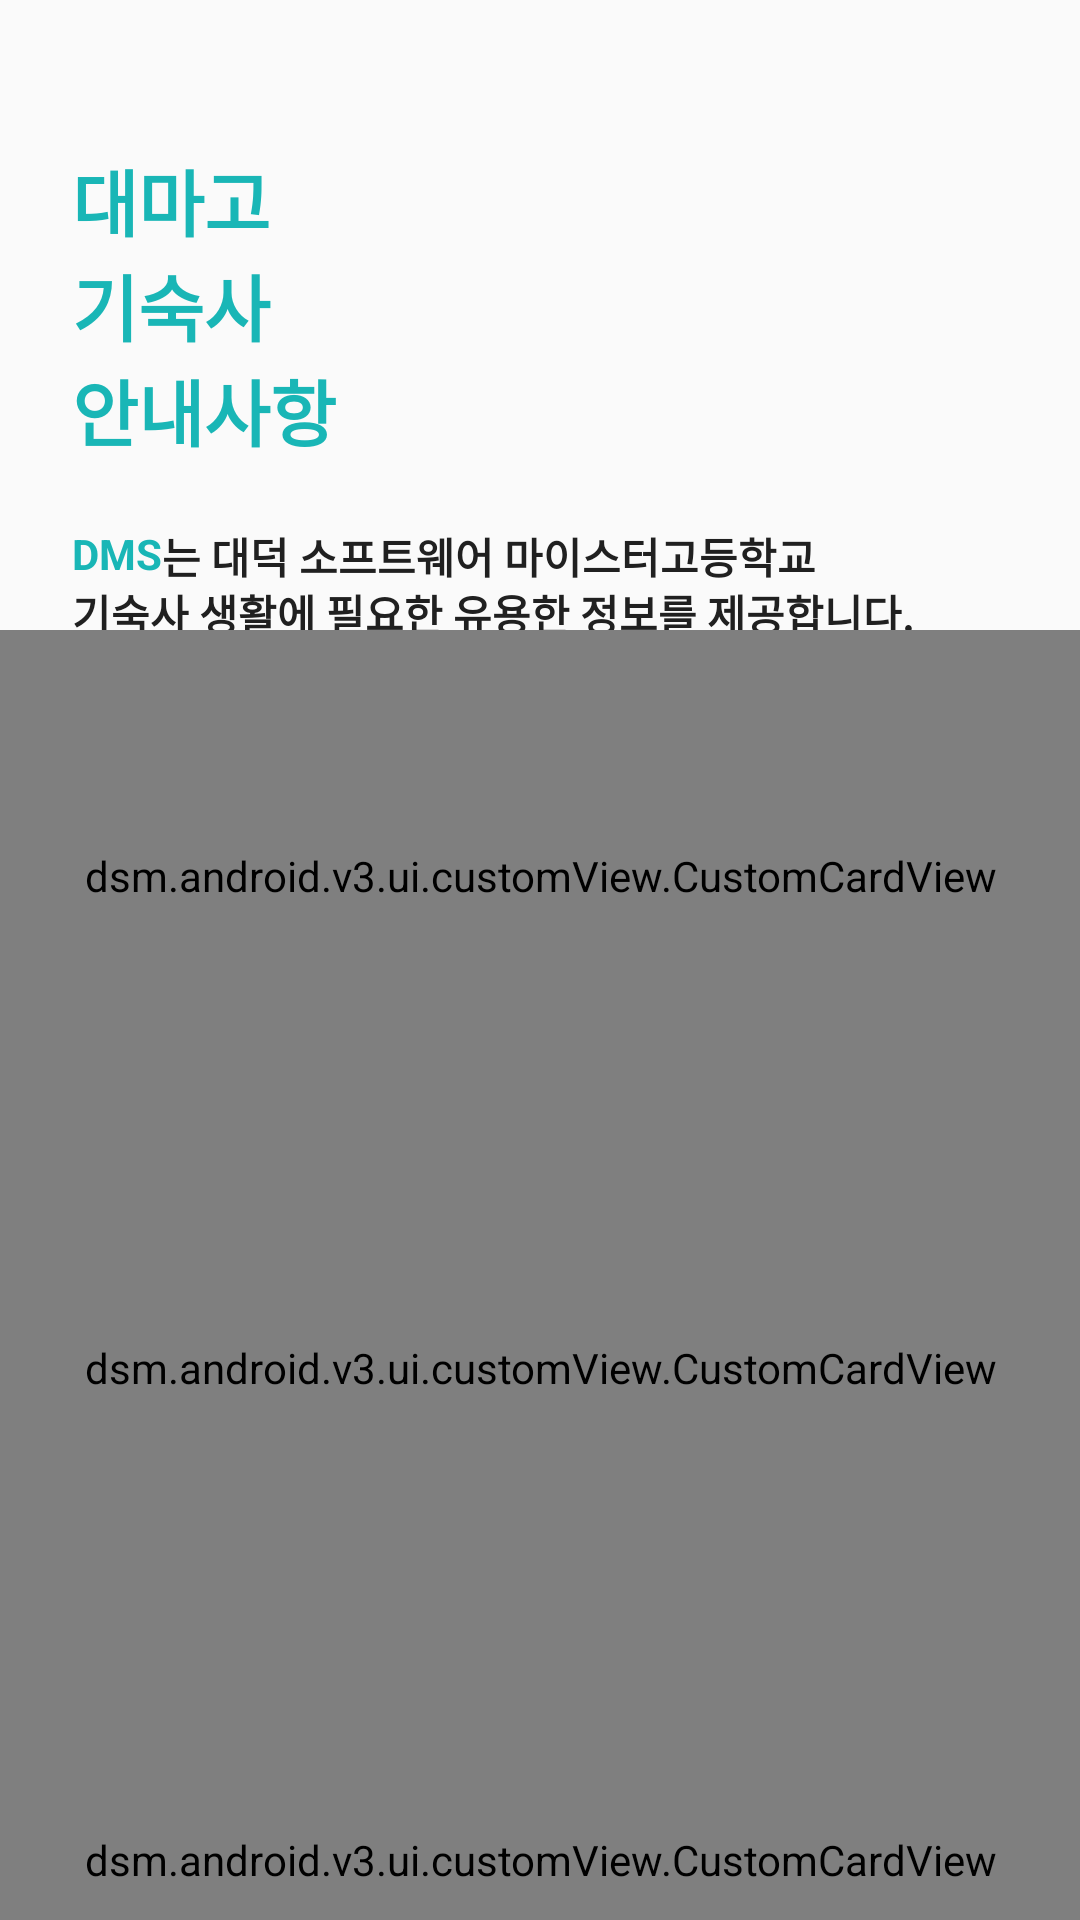

The Android layout XML behind this screen, and the referenced resources:
<!-- AndroidManifest.xml: application theme AppTheme -->
<!-- res/layout/fragment_notice_question.xml -->
<?xml version="1.0" encoding="utf-8"?>
<android.support.constraint.ConstraintLayout
        xmlns:android="http://schemas.android.com/apk/res/android"
        xmlns:app="http://schemas.android.com/apk/res-auto"
        android:layout_width="match_parent"
        android:layout_height="match_parent"
        >

    <TextView
            android:layout_width="wrap_content"
            android:layout_height="wrap_content"
            android:text="@string/notice_title"
            android:textSize="24sp"
            android:textStyle="bold"
            android:textColor="@color/colorPrimary"
            android:layout_marginTop="49dp"
            android:layout_marginLeft="24dp"
            android:id="@+id/notice_title_tv"
            app:layout_constraintTop_toTopOf="parent"
            app:layout_constraintStart_toStartOf="parent"
            app:layout_constraintEnd_toEndOf="parent"
            app:layout_constraintBottom_toBottomOf="parent"
            app:layout_constraintVertical_bias="0.0"
            app:layout_constraintHorizontal_bias="0.0"
            />

    <TextView
            android:layout_width="wrap_content"
            android:layout_height="wrap_content"
            android:text="@string/notice_description_highlight"
            android:textStyle="bold"
            android:textColor="@color/colorPrimary"
            android:textSize="14sp"
            android:id="@+id/notice_description1_tv"
            app:layout_constraintStart_toStartOf="parent"
            android:layout_marginStart="24dp"
            app:layout_constraintEnd_toEndOf="parent"
            app:layout_constraintBottom_toBottomOf="parent"
            app:layout_constraintVertical_bias="0.0"
            app:layout_constraintHorizontal_bias="0.0"
            app:layout_constraintTop_toBottomOf="@+id/notice_title_tv"
            android:layout_marginTop="21dp"
            />

    <TextView
            android:id="@+id/notice_description2_tv"
            android:layout_width="wrap_content"
            android:layout_height="wrap_content"
            android:text="@string/notice_description"
            android:textStyle="bold"
            android:textColor="@color/colorGray800"
            android:textSize="14sp"
            app:layout_constraintStart_toEndOf="@+id/notice_description1_tv"
            app:layout_constraintEnd_toEndOf="parent"
            app:layout_constraintBottom_toBottomOf="parent"
            app:layout_constraintVertical_bias="0.0"
            app:layout_constraintHorizontal_bias="0.0"
            app:layout_constraintTop_toBottomOf="@+id/notice_title_tv"
            android:layout_marginTop="21dp"/>

    <TextView
            android:id="@+id/notice_description3_tv"
            android:layout_width="wrap_content"
            android:layout_height="wrap_content"
            android:text="@string/notice_description2"
            android:textStyle="bold"
            android:textColor="@color/colorGray800"
            android:textSize="14sp"
            app:layout_constraintStart_toStartOf="parent"
            android:layout_marginStart="24dp"
            app:layout_constraintEnd_toEndOf="parent"
            app:layout_constraintBottom_toBottomOf="parent"
            app:layout_constraintVertical_bias="0.0"
            app:layout_constraintHorizontal_bias="0.0"
            app:layout_constraintTop_toBottomOf="@+id/notice_description1_tv"
            />

    <dsm.android.v3.ui.customView.CustomCardView
            android:layout_width="match_parent"
            android:layout_height="164dp"
            android:layout_marginTop="210dp"
            android:id="@+id/notice_notice_customview"
            app:title="@string/notice_notice_title"
            app:description="@string/notice_notice_description"
            app:count="3"
            app:button="@drawable/ic_arrow_right"
            app:layout_constraintEnd_toEndOf="parent"
            app:layout_constraintStart_toStartOf="parent"
            app:layout_constraintBottom_toBottomOf="parent"
            app:layout_constraintTop_toTopOf="parent"
            app:layout_constraintVertical_bias="0.0"
            />

    <dsm.android.v3.ui.customView.CustomCardView
            android:layout_width="match_parent"
            android:layout_height="164dp"
            android:id="@+id/notice_rules_customview"
            app:title="@string/notice_rules_title"
            app:description="@string/notice_rules_description"
            app:count="3"
            app:button="@drawable/ic_arrow_right"
            app:layout_constraintEnd_toEndOf="parent"
            app:layout_constraintStart_toStartOf="parent"
            app:layout_constraintBottom_toBottomOf="parent"
            app:layout_constraintTop_toBottomOf="@+id/notice_notice_customview"
            app:layout_constraintVertical_bias="0.0"/>

    <dsm.android.v3.ui.customView.CustomCardView
            android:layout_width="match_parent"
            android:layout_height="164dp"
            android:id="@+id/notice_qeustion_customview"
            app:title="@string/notice_question_title"
            app:description="@string/notice_question_description"
            app:count="3"
            app:button="@drawable/ic_arrow_right"
            app:layout_constraintEnd_toEndOf="parent"
            app:layout_constraintStart_toStartOf="parent"
            app:layout_constraintBottom_toBottomOf="parent"
            app:layout_constraintVertical_bias="0.0"
            app:layout_constraintTop_toBottomOf="@+id/notice_rules_customview"/>
</android.support.constraint.ConstraintLayout>
<!-- resources referenced by this layout -->
<resources>
  <color name="colorGray800">#202020</color>
  <color name="colorPrimary">#19b6b6</color>
  <!-- drawable ic_arrow_right (drawable) -->
  <vector xmlns:android="http://schemas.android.com/apk/res/android"
      android:width="24dp"
      android:height="24dp"
      android:viewportWidth="24"
      android:viewportHeight="24">
    <path
        android:fillColor="@color/colorGray900"
        android:pathData="M7.939,17.194l5.82,-5.82 -5.82,-5.82a1.5,1.5 0,0 1,2.115 -2.115l6.885,6.885a1.494,1.494 0,0 1,0 2.115l-6.885,6.885a1.494,1.494 0,0 1,-2.115 0,1.526 1.526,0 0,1 0,-2.13z"/>
  </vector>
  <string name="notice_description">는 대덕 소프트웨어 마이스터고등학교</string>
  <string name="notice_description2">기숙사 생활에 필요한 유용한 정보를 제공합니다.</string>
  <string name="notice_description_highlight">DMS</string>
  <string name="notice_notice_description">사감부에서 게시한 공지사항을 열람합니다.</string>
  <string name="notice_notice_title">공지사항</string>
  <string name="notice_question_description">자주하는 질문을 열람합니다.</string>
  <string name="notice_question_title">자주하는 질문</string>
  <string name="notice_rules_description">기숙사 규정을 열람합니다.</string>
  <string name="notice_rules_title">기숙사 규정</string>
  <string name="notice_title">대마고\n기숙사\n안내사항</string>
  <style name="AppTheme" parent="Theme.AppCompat.DayNight.NoActionBar">
  
          <item name="textInputStyle">@style/Widget.Design.TextInputLayout</item>
          <item name="colorPrimary">@color/colorPrimary</item>
          <item name="colorPrimaryDark">@color/colorPrimaryDark</item>
          <item name="colorAccent">@color/colorPrimary</item>
      </style>
  <color name="colorGray900">#000</color>
  <color name="colorPrimaryDark">#159999</color>
</resources>
